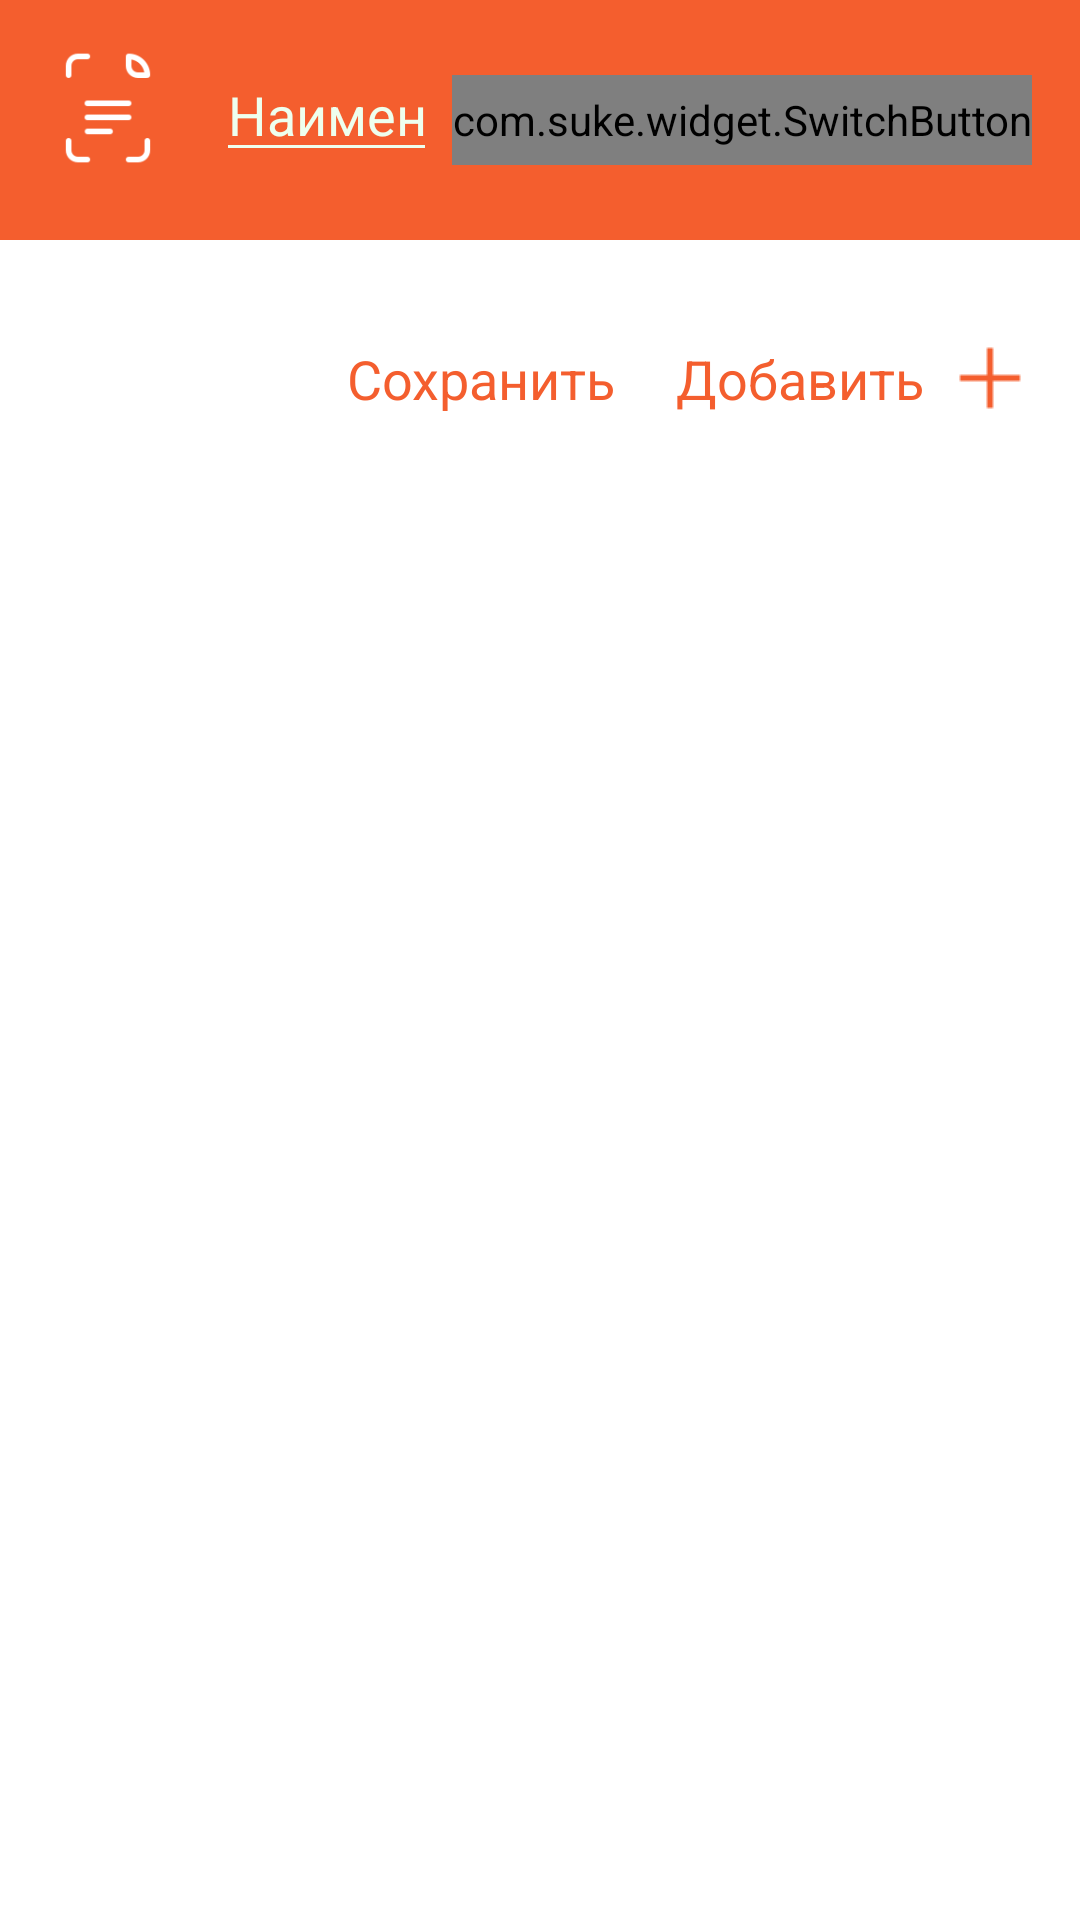

Android layout source for this screen:
<!-- AndroidManifest.xml: application theme AppTheme -->
<!-- res/layout/activity_add_content_mi.xml -->
<?xml version="1.0" encoding="utf-8"?>
<androidx.core.widget.NestedScrollView xmlns:android="http://schemas.android.com/apk/res/android"
xmlns:app="http://schemas.android.com/apk/res-auto"
xmlns:tools="http://schemas.android.com/tools"
android:layout_width="match_parent"
android:layout_height="match_parent"
android:orientation="vertical">

<LinearLayout
    android:layout_width="match_parent"
    android:layout_height="match_parent"
    android:orientation="vertical">

    <LinearLayout
        android:layout_width="match_parent"
        android:layout_height="80dp"
        android:background="@color/color_text_w_pink"
        android:padding="16dp">

        <ImageView
            android:layout_width="40dp"
            android:layout_height="40dp"
            android:src="@drawable/icons8_file" />

        <EditText
            android:id="@+id/titleEditText"
            android:layout_width="0dp"
            android:layout_height="wrap_content"
            android:layout_marginLeft="16sp"
            android:backgroundTint="@color/color_text_white"
            android:hint="Наименование Списка"
            android:inputType="textCapSentences"
            android:textColor="#fff"
            android:layout_weight="1"
            android:textColorHint="@color/color_text_white"
            android:textSize="18sp"
            tools:ignore="HardcodedText,RtlHardcoded" />

        <com.suke.widget.SwitchButton
            android:id="@+id/refreshFile"
            android:layout_width="wrap_content"
            android:layout_height="30dp"
            android:layout_gravity="center"
            app:sb_button_color="@color/color_text_w_pink"
            app:sb_checked="false"
            android:layout_marginStart="5dp"
            app:sb_checked_color="@color/color_pale_blue"
            app:sb_show_indicator="false" />
    </LinearLayout>

    <androidx.recyclerview.widget.RecyclerView
        android:id="@+id/recyclerView"
        android:layout_width="match_parent"
        android:layout_height="wrap_content"
        android:padding="16dp"
        android:nestedScrollingEnabled="false"
        app:layoutManager="androidx.recyclerview.widget.LinearLayoutManager" />

    <LinearLayout
        android:id="@+id/bottomSave"
        android:layout_width="match_parent"
        android:layout_height="wrap_content"
        android:gravity="right"
        android:orientation="horizontal">

        <TextView
            android:id="@+id/saveItem"
            android:layout_width="wrap_content"
            android:layout_height="wrap_content"
            android:layout_marginEnd="16dp"
            android:drawablePadding="10dp"
            android:padding="2dp"
            android:text="Сохранить"
            android:textColor="@color/color_text_w_pink"
            android:textSize="18sp"
            android:layout_marginBottom="16dp"
            tools:ignore="HardcodedText" />

        <androidx.appcompat.widget.AppCompatTextView
            android:id="@+id/addItem"
            android:layout_width="wrap_content"
            android:layout_height="wrap_content"
            android:layout_marginEnd="16dp"
            android:drawableEnd="@drawable/icons8_plus"
            android:drawablePadding="10dp"
            android:padding="2dp"
            android:text="Добавить"
            android:drawableTint="@color/color_text_w_pink"
            android:textColor="@color/color_text_w_pink"
            android:textSize="18sp"
            android:layout_marginBottom="16dp"
            tools:ignore="HardcodedText,UnusedAttribute" />
    </LinearLayout>
</LinearLayout>
</androidx.core.widget.NestedScrollView>
<!-- resources referenced by this layout -->
<resources>
  <color name="color_pale_blue">#C7E2F6</color>
  <color name="color_text_w_pink">#F45E2E</color>
  <color name="color_text_white">#fefe</color>
  <!-- drawable icons8_file: png bitmap (drawable, 1471 bytes) -->
  <!-- drawable icons8_plus: png bitmap (drawable, 137 bytes) -->
</resources>
